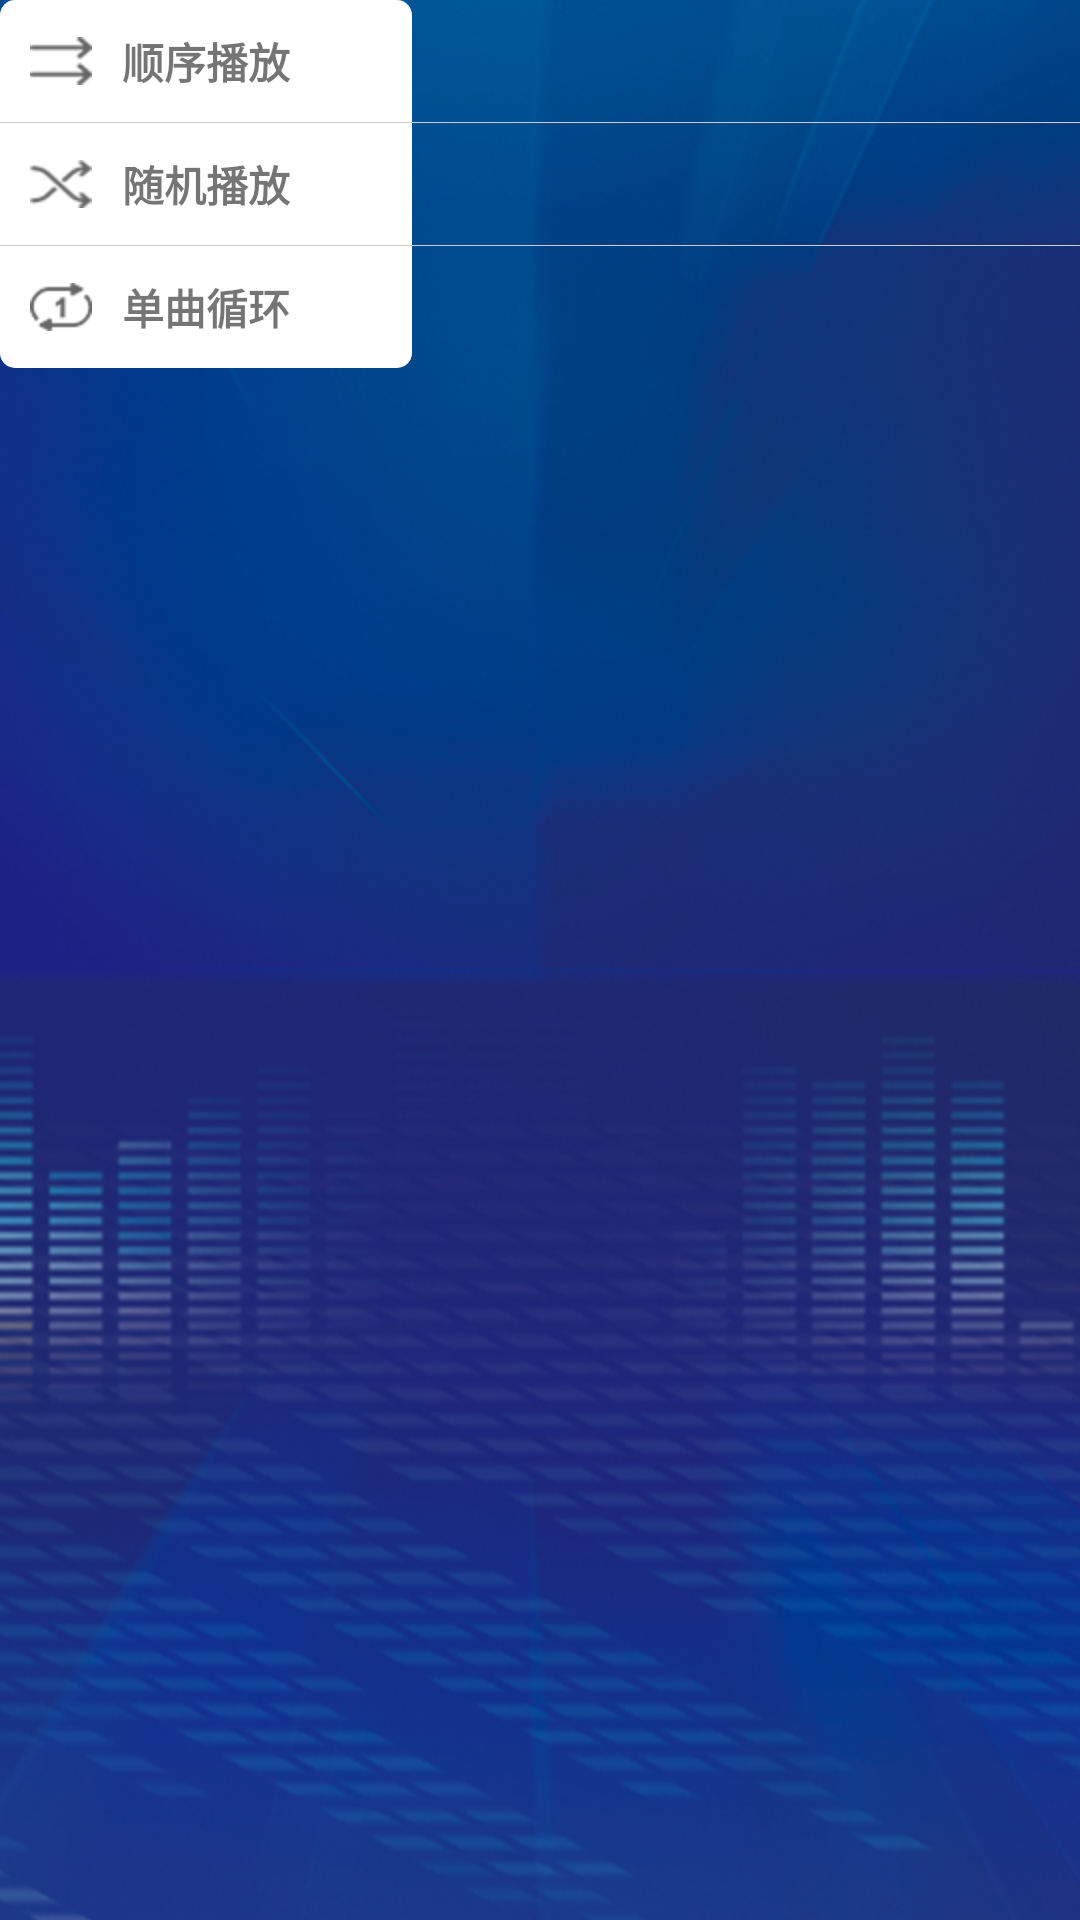

Here is an Android app screen rendered from its layout file. Give the layout XML and the strings, colors and styles it references.
<!-- AndroidManifest.xml: application theme AppTheme -->
<!-- res/layout/powindos_play_style_layout.xml -->
<?xml version="1.0" encoding="utf-8"?>
<LinearLayout xmlns:android="http://schemas.android.com/apk/res/android"
    android:layout_width="wrap_content"
    android:layout_height="wrap_content"
    android:background="@color/transparent"
    android:orientation="vertical">

    <LinearLayout
        android:id="@+id/play_style_1_rbn"
        android:layout_width="wrap_content"
        android:layout_height="wrap_content"
        android:background="@drawable/selector_play_style_bg3"
        android:orientation="horizontal"
        android:padding="10dp">

        <ImageView
            android:id="@+id/src1_ivw"
            android:layout_width="wrap_content"
            android:layout_height="wrap_content"
            android:layout_gravity="center"
            android:src="@mipmap/popovers_x_1" />

        <TextView
            android:id="@+id/text1_tvw"
            android:layout_width="wrap_content"
            android:layout_height="wrap_content"
            android:layout_gravity="center"
            android:layout_marginLeft="10dp"
            android:layout_marginRight="10dp"
            android:text="顺序播放"
            android:textStyle="bold" />

        <ImageView
            android:id="@+id/src1_go_ivw"
            android:layout_width="wrap_content"
            android:layout_height="wrap_content"
            android:layout_gravity="center"
            android:src="@mipmap/popovers_y_1" />
    </LinearLayout>


    <View style="@style/view_line" />

    <LinearLayout
        android:id="@+id/play_style_2_rbn"
        android:layout_width="wrap_content"
        android:layout_height="wrap_content"
        android:background="@drawable/selector_play_style_bg1"
        android:orientation="horizontal"
        android:padding="10dp">

        <ImageView
            android:id="@+id/src2_ivw"
            android:layout_width="wrap_content"
            android:layout_height="wrap_content"
            android:layout_gravity="center"
            android:src="@mipmap/popovers_s_1" />

        <TextView
            android:id="@+id/text2_tvw"
            android:layout_width="wrap_content"
            android:layout_height="wrap_content"
            android:layout_gravity="center"
            android:layout_marginLeft="10dp"
            android:layout_marginRight="10dp"
            android:text="随机播放"
            android:textStyle="bold" />

        <ImageView
            android:id="@+id/src2_go_ivw"
            android:layout_width="wrap_content"
            android:layout_height="wrap_content"
            android:layout_gravity="center"
            android:src="@mipmap/popovers_y_1" />
    </LinearLayout>

    <View style="@style/view_line" />

    <LinearLayout
        android:id="@+id/play_style_3_rbn"
        android:layout_width="wrap_content"
        android:layout_height="wrap_content"
        android:background="@drawable/selector_play_style_bg2"
        android:orientation="horizontal"
        android:padding="10dp">

        <ImageView
            android:id="@+id/src3_ivw"
            android:layout_width="wrap_content"
            android:layout_height="wrap_content"
            android:layout_gravity="center"
            android:src="@mipmap/popovers_n_1" />

        <TextView
            android:id="@+id/text3_tvw"
            android:layout_width="wrap_content"
            android:layout_height="wrap_content"
            android:layout_gravity="center"
            android:layout_marginLeft="10dp"
            android:layout_marginRight="10dp"
            android:text="单曲循环"
            android:textStyle="bold" />

        <ImageView
            android:id="@+id/src3_go_ivw"
            android:layout_width="wrap_content"
            android:layout_height="wrap_content"
            android:layout_gravity="center"
            android:src="@mipmap/popovers_y_1" />
    </LinearLayout>

</LinearLayout>
<!-- resources referenced by this layout -->
<resources>
  <color name="transparent">#00000000</color>
  <!-- drawable selector_play_style_bg1 (drawable) -->
  <?xml version="1.0" encoding="utf-8"?>
  <selector xmlns:android="http://schemas.android.com/apk/res/android">
      <item android:drawable="@color/found_divide_color" android:state_pressed="true"></item>
      <item android:drawable="@color/white"></item>
  </selector>
  <!-- drawable selector_play_style_bg2 (drawable) -->
  <?xml version="1.0" encoding="utf-8"?>
  <selector xmlns:android="http://schemas.android.com/apk/res/android">
      <item android:drawable="@drawable/play_style_roids_top_2" android:state_pressed="true"></item>
      <item android:drawable="@drawable/play_style_roids_top_1"></item>
  </selector>
  <!-- drawable selector_play_style_bg3 (drawable) -->
  <?xml version="1.0" encoding="utf-8"?>
  <selector xmlns:android="http://schemas.android.com/apk/res/android">
      <item android:drawable="@drawable/play_style_roids_top_4" android:state_pressed="true"></item>
      <item android:drawable="@drawable/play_style_roids_top_3"></item>
  </selector>
  <style name="view_line">
          <item name="android:layout_width">match_parent</item>
          <item name="android:layout_height">1px</item>
          <item name="android:background">@color/mywhite2</item>
      </style>
  <style name="AppTheme" parent="Theme.AppCompat.Light.NoActionBar">
          
          <item name="colorPrimary">@color/colorPrimary</item>
          <item name="colorPrimaryDark">#0A2B62</item>
          <item name="colorAccent">@color/colorAccent</item>
          <item name="windowNoTitle">true</item>
          <item name="android:windowBackground">@mipmap/bg_fla_src</item>
      </style>
  <color name="found_divide_color">#d9d9d9</color>
  <color name="white">#ffffff</color>
  <!-- drawable play_style_roids_top_1 (drawable) -->
  <layer-list xmlns:android="http://schemas.android.com/apk/res/android">
      
      <item>
          <shape>
              <solid android:color="@color/transparent" />
              <corners
                  android:bottomLeftRadius="5dp"
                  android:bottomRightRadius="5dp"
                  android:topLeftRadius="0dp"
                  android:topRightRadius="0dp" />
          </shape>
      </item>
      
      <item
          android:bottom="0px"
          android:left="0px"
          android:right="0px">
  
          <shape>
  
              <solid android:color="@color/white" />
  
              <corners
                  android:bottomLeftRadius="5dp"
                  android:bottomRightRadius="5dp"
                  android:topLeftRadius="0dp"
                  android:topRightRadius="0dp" />
          </shape>
      </item>
  </layer-list>
  <!-- drawable play_style_roids_top_3 (drawable) -->
  <layer-list xmlns:android="http://schemas.android.com/apk/res/android">
      
      <item>
          <shape>
              <solid android:color="@color/transparent" />
              <corners
                  android:bottomLeftRadius="0dp"
                  android:bottomRightRadius="0dp"
                  android:topLeftRadius="5dp"
                  android:topRightRadius="5dp" />
          </shape>
      </item>
      
      <item
          android:bottom="0px"
          android:left="0px"
          android:right="0px">
  
          <shape>
  
              <solid android:color="@color/white" />
  
              <corners
                  android:bottomLeftRadius="0dp"
                  android:bottomRightRadius="0dp"
                  android:topLeftRadius="5dp"
                  android:topRightRadius="5dp" />
          </shape>
      </item>
  </layer-list>
  <color name="mywhite2">#CBCBCB</color>
  <color name="colorPrimary">#3f51b5</color>
  <color name="colorAccent">#FF4081</color>
</resources>
